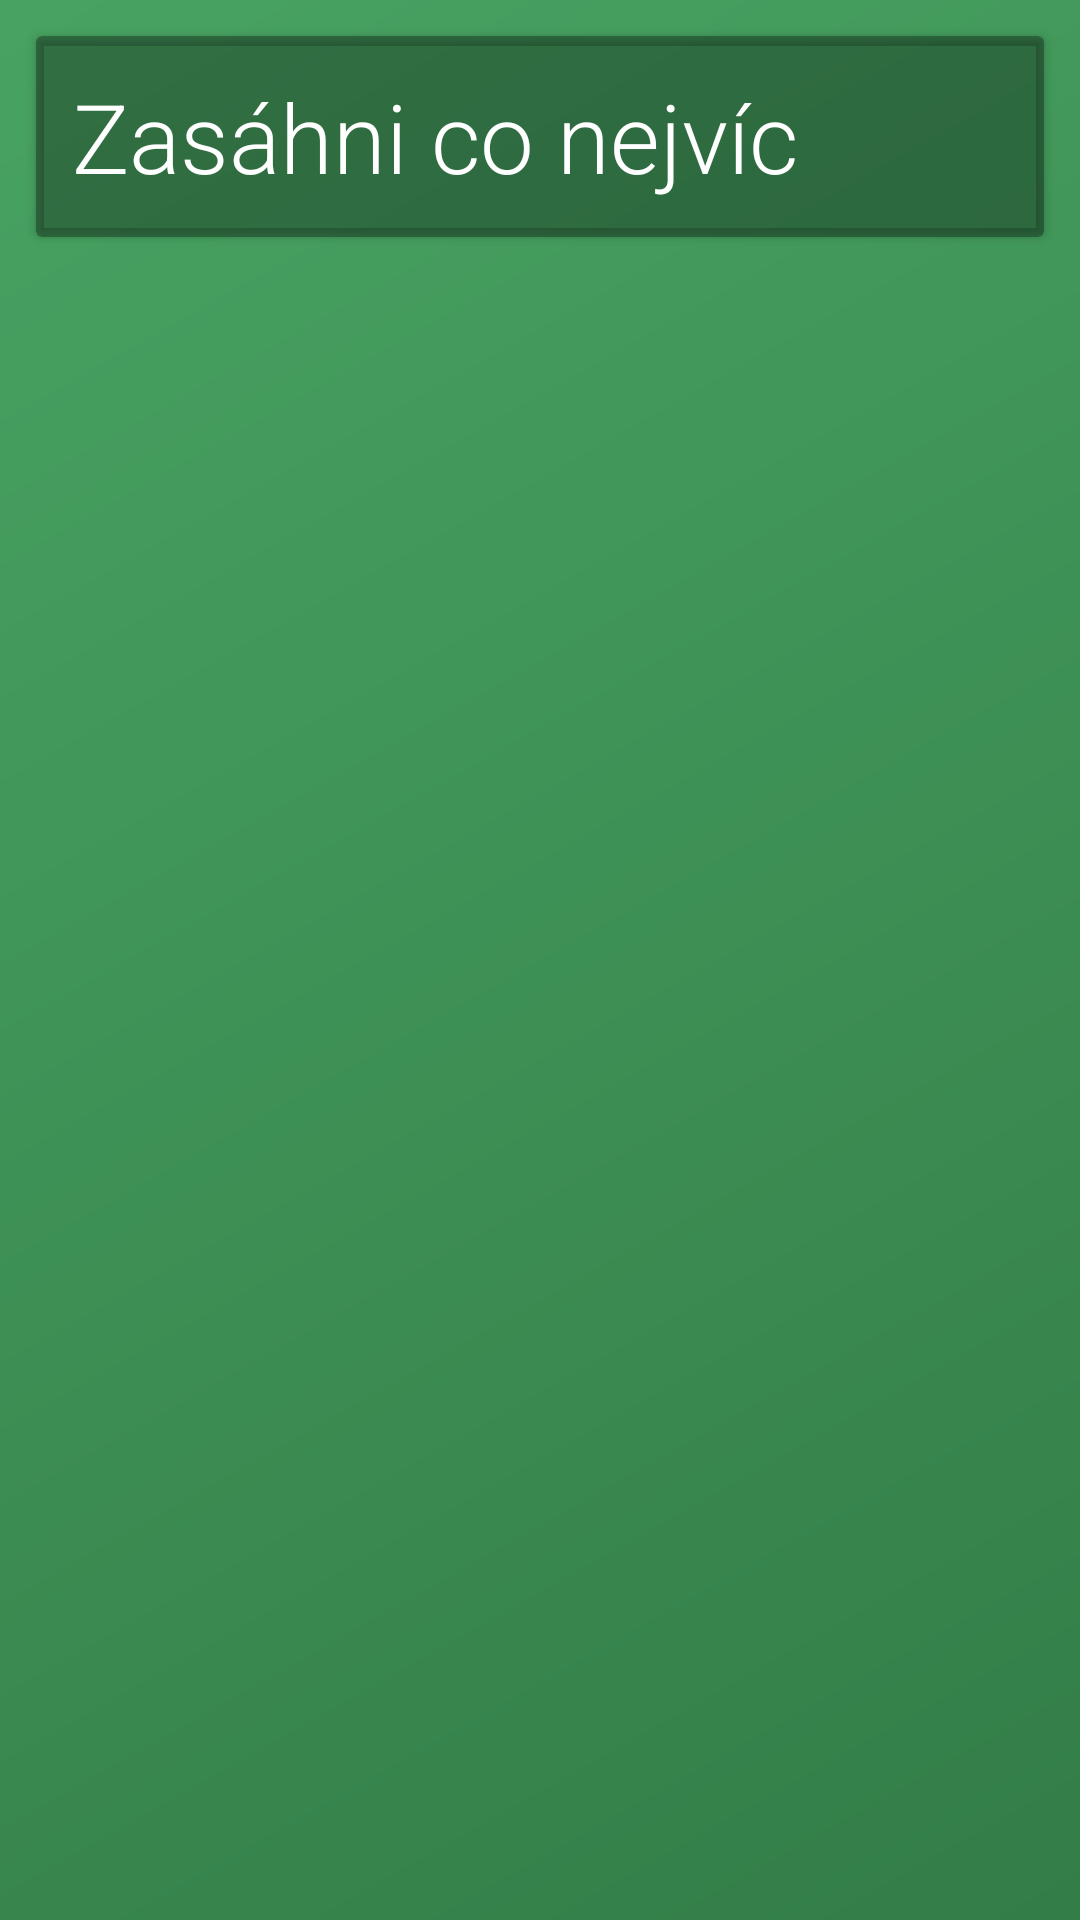

Reconstruct the res/layout file that produces this screen, plus the resources it refers to.
<!-- AndroidManifest.xml: application theme Theme.IntresteRemote -->
<!-- res/layout/fragment_new_game.xml -->
<?xml version="1.0" encoding="utf-8"?>
<androidx.constraintlayout.widget.ConstraintLayout xmlns:android="http://schemas.android.com/apk/res/android"
    xmlns:app="http://schemas.android.com/apk/res-auto"
    android:layout_width="match_parent"
    android:layout_height="match_parent"
    android:background="@drawable/menu_card_item_background">

    <LinearLayout
        android:layout_width="match_parent"
        android:layout_height="match_parent"
        android:orientation="vertical">


        <androidx.cardview.widget.CardView
            android:id="@+id/game_1_card"
            android:layout_width="match_parent"
            android:layout_height="wrap_content"
            android:layout_marginHorizontal="12dp"
            android:layout_marginTop="12dp"
            android:backgroundTint="@color/alpha30"
            android:elevation="12dp">

            <androidx.appcompat.widget.AppCompatTextView
                android:layout_width="wrap_content"
                android:layout_height="wrap_content"
                android:layout_gravity="center_vertical"
                android:layout_margin="12dp"
                android:fontFamily="sans-serif-light"
                android:text="Zasáhni co nejvíc"
                android:textColor="@color/font_white"
                android:textSize="32sp"
                android:textStyle="" />

        </androidx.cardview.widget.CardView>



    </LinearLayout>



</androidx.constraintlayout.widget.ConstraintLayout>
<!-- resources referenced by this layout -->
<resources>
  <color name="alpha30">#50000000</color>
  <color name="font_white">#FFFFFFFF</color>
  <!-- drawable menu_card_item_background (drawable) -->
  <?xml version="1.0" encoding="utf-8"?>
  <shape xmlns:android="http://schemas.android.com/apk/res/android">
      <gradient
          android:type="linear"
          android:angle="135"
          android:endColor="@color/dark_green"
          android:startColor="@color/darkest_green"
          />
  </shape>
  <style name="Theme.IntresteRemote" parent="Theme.MaterialComponents.DayNight.DarkActionBar">
          <item name="android:forceDarkAllowed" tools:targetApi="q">false</item>
          
          <item name="colorPrimary">@color/very_darkest_green</item>
          <item name="colorOnPrimary">@color/white</item>
          
          <item name="colorSecondary">@color/teal_200</item>
          <item name="colorSecondaryVariant">@color/teal_700</item>
          <item name="colorOnSecondary">@color/white</item>
          
          <item name="android:statusBarColor" tools:targetApi="l">?attr/colorPrimaryVariant</item>
          
          
          <item name="colorControlNormal">@color/white</item>
          <item name="windowActionBar">false</item>
          <item name="windowNoTitle">true</item>
      </style>
  <color name="dark_green">#48a362</color>
  <color name="darkest_green">#337d48</color>
  <color name="very_darkest_green">#115d18</color>
  <color name="white">#FFFFFFFF</color>
  <color name="teal_200">#FF03DAC5</color>
  <color name="teal_700">#FF018786</color>
</resources>
